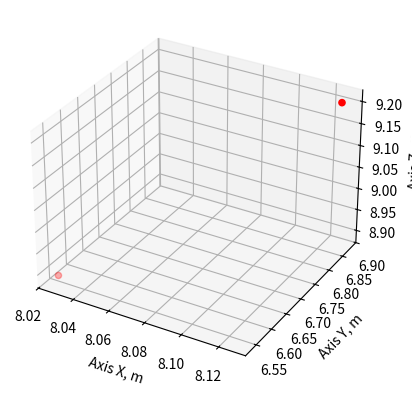

Generate this figure with matplotlib: (Note: this script raises an exception after producing the figure.)
import random
import matplotlib.pyplot as plt
import numpy as np
from scipy import constants

# dimensions
x = 10
y = 10
z = 10
n = 2
k = 1 / (4 * constants.pi * constants.epsilon_0)
zi = 5
size=100

# function to generate an electrical charge
def electric_charge(n):
    ox = np.random.uniform(0, x, n)
    oy = np.random.uniform(0, y, n)
    oz = np.random.uniform(0, z, n)
    q = random.choice([-1, 1]) * np.random.uniform(1e-9, 100e-9,n)

    print(q)
    return ox, oy, oz, q


ox, oy, oz, q = electric_charge(n)
# graf which represents the electric charge in 3d
def plot_3d(ox, oy, oz):
    # Calculate an outlier limit (I chose 2 Standard deviations from the mean)
    q_bar = np.mean(q)

    # Generate a colour vector
    kcolors = ['red' if (q_bar) > 0 else 'blue' ]

    ax = plt.axes(projection='3d')
    ax.scatter(ox, oy, oz, c=kcolors)

    ax.set_xlabel("Axis X, m")

    ax.set_ylabel("Axis Y, m")

    ax.set_zlabel("Axis Z, m")

    plt.show()


plot_3d(ox, oy, oz)

def mesh(ox, oy, zi, oz,size):
    xlist = np.linspace(0, 10, size)
    ylist = np.linspace(0, 10,size)


    X, Y = np.meshgrid(xlist, ylist)
    i = [1, 1, 1]
    j = [9, 1, 1]
    for c in enumerate(q):
        Z = k*c/((-X)**2+(oy-Y)**2+(oz-zi)**2)**0.5
    Z1=sum(Z)
    fig, ax = plt.subplots(1, 1)
    cp = ax.contourf(X, Y, Z1)
    fig.colorbar(cp)  # Add a colorbar to a plot
    ax.set_title('Potencial')

    plt.show()



mesh(ox, oy, zi, oz,size)



def lines_field(ox,oy,oz,q):
    ax = plt.figure().add_subplot(projection='3d')

    # Make the grid
    x, y, z = np.meshgrid(np.arange(0, 10, 1),
                          np.arange(0, 10, 1),
                          np.arange(0, 10, 1))

    # Make the direction data for the arrows
    u = k*q[0]/x**2
    v = k*q[0]/y**2
    w = k*q[0]/z**2
    ax.quiver(x, y, z, u, v, w, normalize=True)

    plt.show()
lines_field(ox,oy,oz,q)
